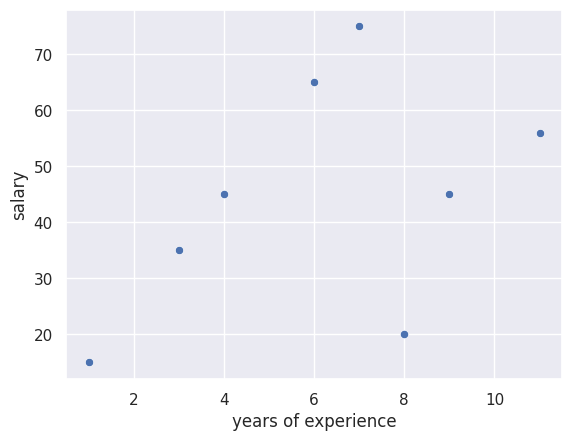

This chart was generated by the following Python code: (Note: this script raises an exception after producing the figure.)
# %%
import numpy as np
import pandas as pd
import matplotlib.pyplot as plt
import seaborn as sns

sns.set_theme()

# %%
x = np.array([1, 3, 4, 6, 7, 8, 9, 11])  # years of experience
y = np.array([15, 35, 45, 65, 75, 20, 45, 56])  # salary

sns.scatterplot(x=x, y=y)
plt.xlabel("years of experience")
plt.ylabel("salary")

plt.show()

# %%
# y = mx + c
# f(x) = weights * x + bias


# prediction function
def make_prediction(x, w, b):
    m = x.shape[0]
    prediction_list = np.zeros((m,))
    for i in range(m):
        prediction_list[i] = w * x[i] + b
    return prediction_list


# %%
# initial test using the function
w = 10
b = 3
prediction = make_prediction(x, y, w, b)

# show in graph the initial result
sns.scatterplot(x=x, y=y)
plt.xlabel("years of experience")
plt.ylabel("salary")
plt.plot(x, prediction)
plt.legend()
plt.show()


# %%
# find the accuracy of predictive models using MSE (mean squaredd error)
def cost_calculation(x, y, w, b):
    n = x.shape[0]
    cost = 0.0
    for i in range(n):
        y_cap = w * x[i] + b
        se = pow(y[i] - y_cap, 2)
        cost += se

    cost /= 2 * n
    return cost


cost = cost_calculation(x, y, w=10, b=3)

# %%
# visualisation
sns.scatterplot(x=x, y=y, label=f"prediction: {cost}")
plt.plot(x, prediction)
plt.legend()
plt.show()

# %%
# idea of minimizing cost function
w = []
cost_history = []

for i in range(-100, 100):
    cost_i = cost_calculation(x, y, w=i, b=0)
    w.append(i)
    cost_history.append(cost_i)

plt.plot(w, cost_history)
plt.grid(visible=True)
plt.show()

# %%
# idea of gradient descent
# calculate gradient


def calculate_gradient(x, y, w, b):
    n = x.shape[0]
    dj_dw = 0.0
    dj_db = 0.0

    for i in range(n):
        prediction = w * x[i] + b
        error = prediction - y[i]
        dj_dw = dj_dw + error * x[i]
        dj_db = dj_db + error

    dj_dw = dj_dw / n
    dj_db = dj_db / n

    return dj_dw, dj_db


# %%
# gradient descent calculation
def gradient_descent(x, y, w_input, b_input, max_iteration, alpha=0.01):
    w = w_input
    b = b_input
    cost_memo = []

    for i in range(max_iteration):
        dj_dw, dj_db = calculate_gradient(x, y, w, b)

        # update
        w = w - alpha * dj_dw
        b = b - alpha * dj_db
        cost = cost_calculation(x, y, w, b)
        cost_memo.append(cost)

        # if i % 100 == 0:
        #     print(
        #         f"w: {w:.4f}, b: {b:.4f}, dj_dw: {dj_dw:.4f}, dj_db: {dj_db:.4f}, cost: {cost:.4f}"
        #     )
    return w, b


# %%
w, b = gradient_descent(x, y, 10, 0, max_iteration=7000, alpha=0.01)
print(f"w:{w:.2f}, b:{b:.2f}")

sns.scatterplot(x=x, y=y)
plt.plot(w, b)
plt.show()

# %%
